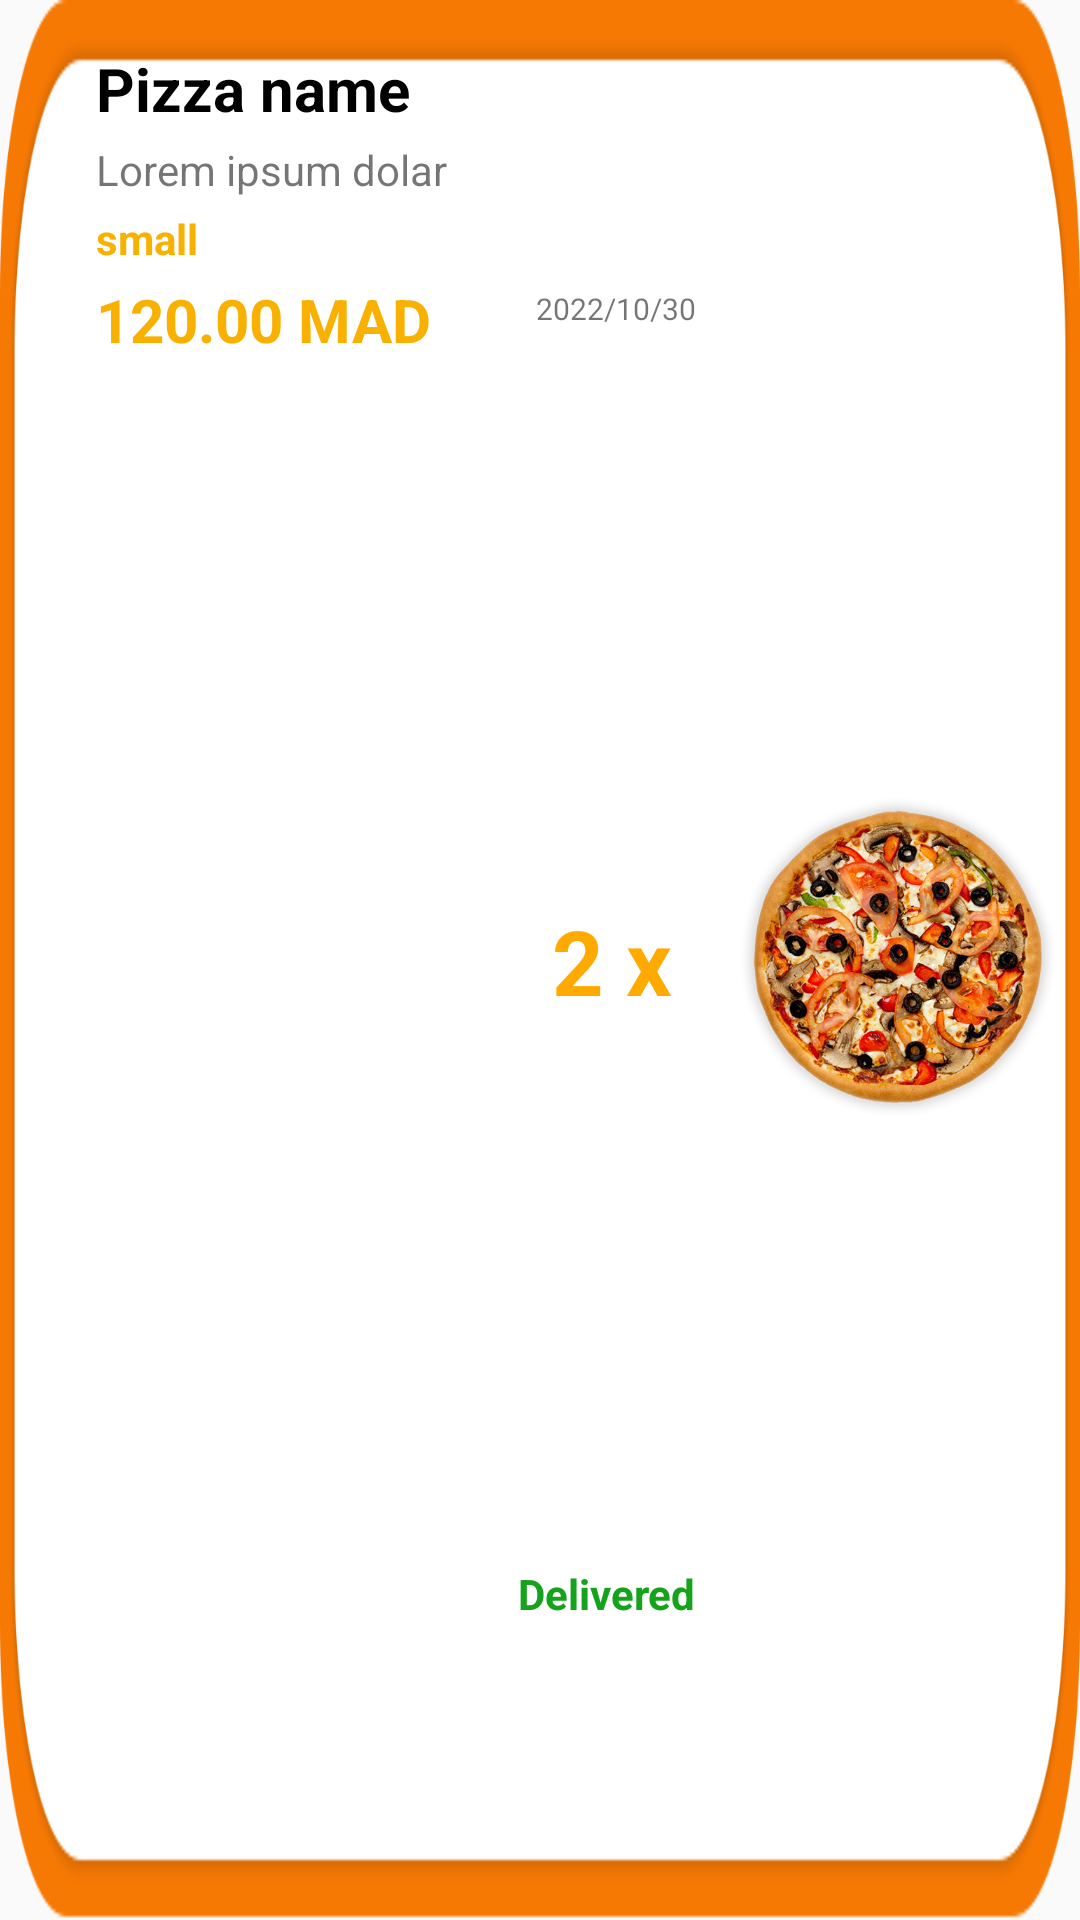

Layout XML and referenced resources for this Android screen:
<!-- AndroidManifest.xml: application theme AppTheme -->
<!-- res/layout/history_recycler_items.xml -->
<?xml version="1.0" encoding="utf-8"?>
<androidx.constraintlayout.widget.ConstraintLayout xmlns:android="http://schemas.android.com/apk/res/android"
    xmlns:app="http://schemas.android.com/apk/res-auto"
    xmlns:tools="http://schemas.android.com/tools"
    android:layout_width="match_parent"
    android:layout_height="wrap_content"
    android:layout_marginLeft="8dp"
    android:layout_marginTop="8dp"
    android:layout_marginEnd="8dp"
    android:layout_marginRight="8dp"
    android:background="@drawable/recycler_bg4">


    <ImageView
        android:id="@+id/pizzaPhoto"
        android:layout_width="120dp"
        android:layout_height="120dp"
        app:layout_constraintBottom_toBottomOf="parent"
        app:layout_constraintEnd_toEndOf="parent"
        app:layout_constraintTop_toTopOf="parent"
        app:srcCompat="@drawable/pizza1" />

    <TextView
        android:id="@+id/quantity"
        android:layout_width="48dp"
        android:layout_height="40dp"
        android:layout_marginEnd="8dp"
        android:text="2 x"
        android:textColor="#FFAA00"
        android:textSize="30sp"
        android:textStyle="bold"
        app:layout_constraintBottom_toBottomOf="parent"
        app:layout_constraintEnd_toStartOf="@+id/pizzaPhoto"
        app:layout_constraintTop_toTopOf="parent" />

    <TextView
        android:id="@+id/pizzaName"
        android:layout_width="wrap_content"
        android:layout_height="wrap_content"
        android:layout_marginStart="32dp"
        android:layout_marginTop="16dp"
        android:text="Pizza name"
        android:textColor="#000000"
        android:textSize="20sp"
        android:textStyle="bold"
        app:layout_constraintStart_toStartOf="parent"
        app:layout_constraintTop_toTopOf="parent" />

    <TextView
        android:id="@+id/desc"
        android:layout_width="180dp"
        android:layout_height="wrap_content"
        android:layout_marginTop="4dp"
        android:text="Lorem ipsum dolar"
        app:layout_constraintStart_toStartOf="@+id/pizzaName"
        app:layout_constraintTop_toBottomOf="@+id/pizzaName" />

    <TextView
        android:id="@+id/state"
        android:layout_width="wrap_content"
        android:layout_height="wrap_content"
        android:layout_marginEnd="8dp"
        android:layout_marginBottom="8dp"
        android:text="Delivered"
        android:textColor="#15A31B"
        android:textSize="14sp"
        android:textStyle="bold"
        app:layout_constraintBottom_toBottomOf="parent"
        app:layout_constraintEnd_toStartOf="@+id/pizzaPhoto"
        app:layout_constraintTop_toBottomOf="@+id/quantity"
        app:layout_constraintVertical_bias="0.666" />

    <TextView
        android:id="@+id/time"
        android:layout_width="wrap_content"
        android:layout_height="wrap_content"
        android:layout_marginTop="16dp"
        android:layout_marginEnd="8dp"
        android:text="2022/10/30"
        android:textSize="10sp"
        app:layout_constraintBottom_toTopOf="@+id/quantity"
        app:layout_constraintEnd_toStartOf="@+id/pizzaPhoto"
        app:layout_constraintTop_toTopOf="parent"
        app:layout_constraintVertical_bias="0.296" />

    <TextView
        android:id="@+id/size"
        android:layout_width="wrap_content"
        android:layout_height="wrap_content"
        android:layout_marginTop="4dp"
        android:text="small"
        android:textColor="@color/colorPrimary"
        android:textStyle="bold"
        app:layout_constraintStart_toStartOf="@+id/desc"
        app:layout_constraintTop_toBottomOf="@+id/desc" />

    <TextView
        android:id="@+id/prix"
        android:layout_width="wrap_content"
        android:layout_height="wrap_content"
        android:layout_marginTop="4dp"
        android:layout_marginBottom="16dp"
        android:text="120.00 MAD"
        android:textColor="@color/colorPrimary"
        android:textSize="20sp"
        android:textStyle="bold"
        app:layout_constraintBottom_toBottomOf="parent"
        app:layout_constraintStart_toStartOf="@+id/size"
        app:layout_constraintTop_toBottomOf="@+id/size"
        app:layout_constraintVertical_bias="0.0" />

</androidx.constraintlayout.widget.ConstraintLayout>
<!-- resources referenced by this layout -->
<resources>
  <color name="colorPrimary">#f8b100</color>
  <!-- drawable pizza1: png bitmap (drawable, 375081 bytes) -->
  <!-- drawable recycler_bg4: png bitmap (drawable, 14544 bytes) -->
  <style name="AppTheme" parent="Theme.AppCompat.Light.NoActionBar">
          
          <item name="colorPrimary">@color/colorPrimary</item>
          <item name="colorPrimaryDark">#EF690C</item>
      </style>
</resources>
